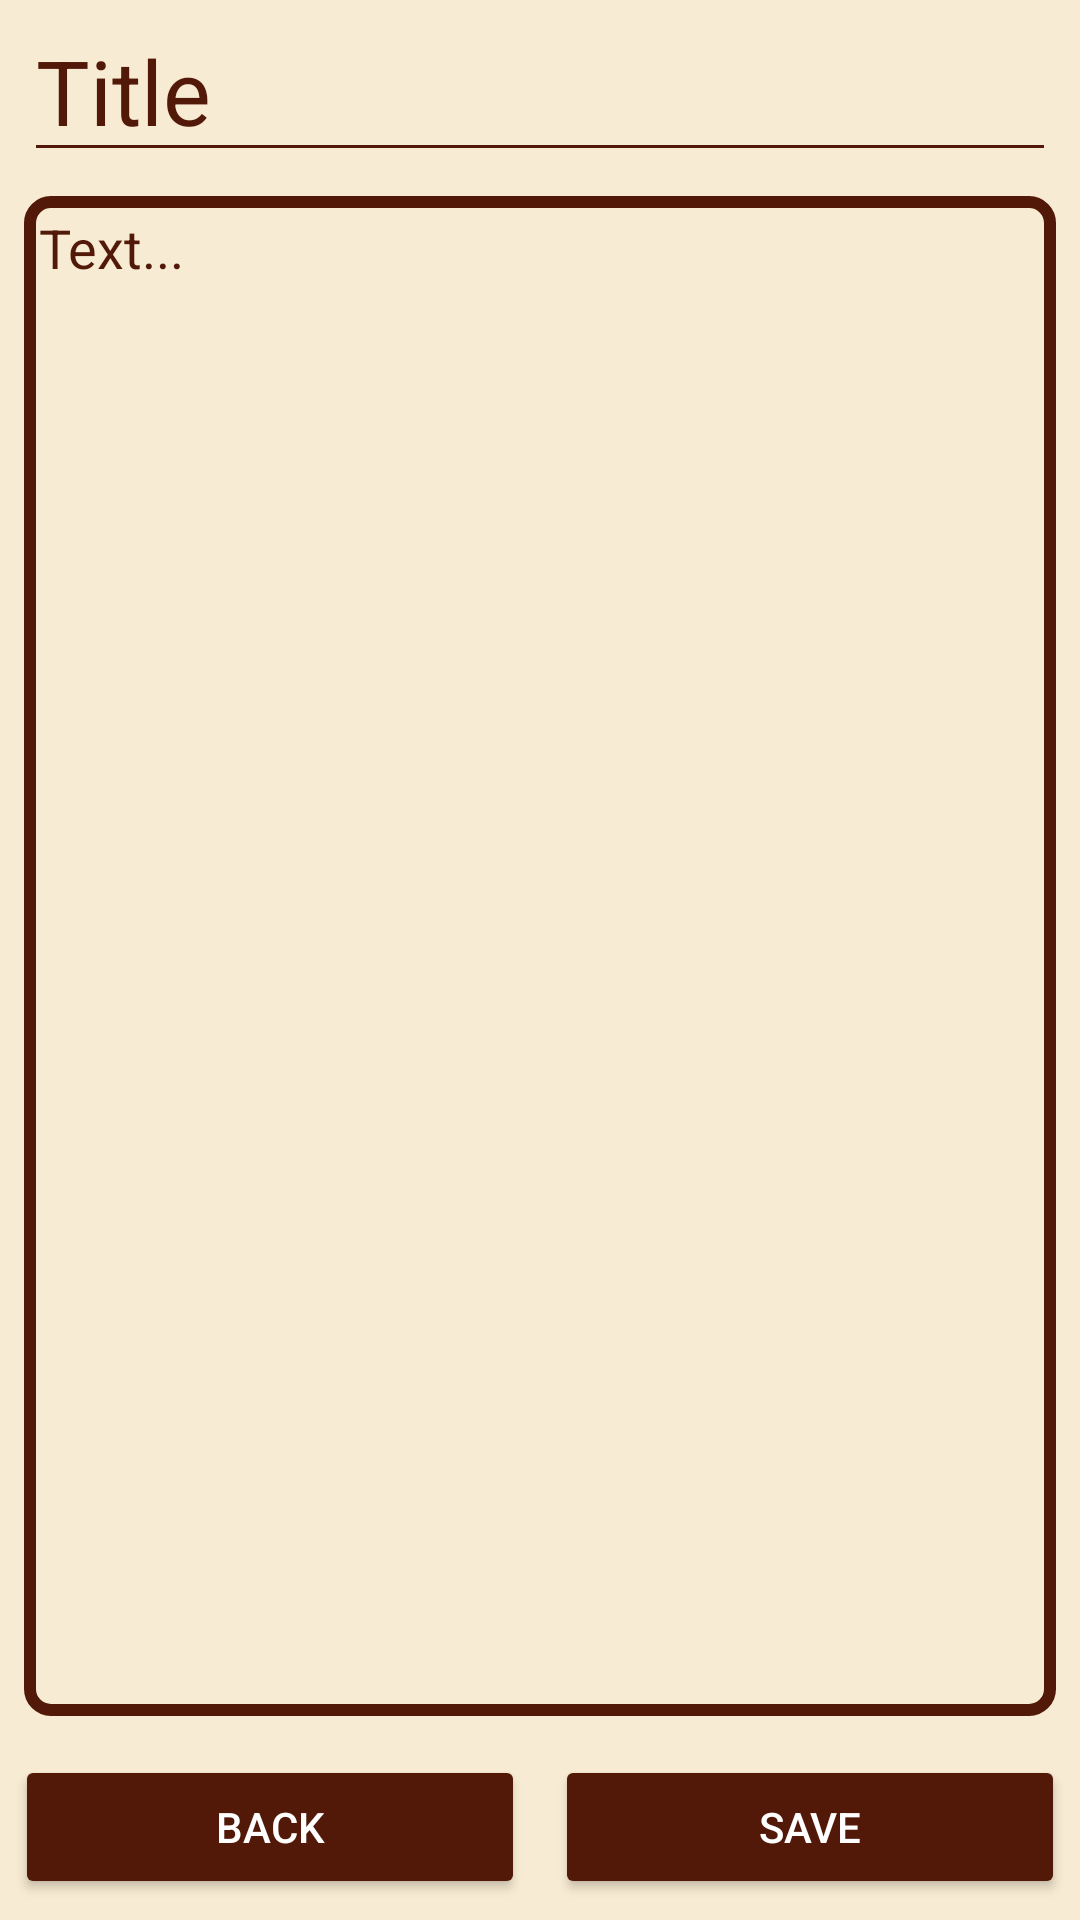

The Android layout XML behind this screen, and the referenced resources:
<!-- AndroidManifest.xml: application theme Theme.Hobbyt -->
<!-- res/layout/activity_editor.xml -->
<?xml version="1.0" encoding="utf-8"?>
<androidx.constraintlayout.widget.ConstraintLayout xmlns:android="http://schemas.android.com/apk/res/android"
    xmlns:app="http://schemas.android.com/apk/res-auto"
    xmlns:tools="http://schemas.android.com/tools"
    android:id="@+id/main"
    android:layout_width="match_parent"
    android:layout_height="match_parent"
    android:background="@color/background"
    tools:context=".EditorActivity">




    <LinearLayout
        android:layout_width="match_parent"
        android:layout_height="match_parent"
        android:orientation="vertical">

        <EditText
            android:id="@+id/editTextTitle"
            android:layout_width="match_parent"
            android:layout_height="wrap_content"
            android:ems="10"
            android:inputType="text"
            android:hint="Title"
            android:textSize="30dp"
            android:textColorHint="@color/edit_text_hint"
            android:textColor="@color/button"
            android:backgroundTint="@color/button"
            android:layout_marginHorizontal="@dimen/activity_horizontal_margin"
            android:maxLength="100"/>

        <EditText
            android:id="@+id/editTextEditor"
            android:layout_width="match_parent"
            android:layout_height="0dp"
            android:layout_weight="1"
            android:layout_margin="@dimen/activity_horizontal_margin"
            android:textColor="@color/button"
            android:hint="Text..."
            android:textColorHint="@color/edit_text_hint"
            android:background="@drawable/edit_text_editor"
            android:ems="10"
            android:gravity="start|top"
            android:inputType="textMultiLine"
            android:scrollbars="vertical"
            app:layout_constraintBottom_toBottomOf="parent"
            app:layout_constraintEnd_toEndOf="parent"
            app:layout_constraintStart_toStartOf="parent"
            app:layout_constraintTop_toTopOf="parent"
            android:scrollHorizontally="true"/>

        <LinearLayout
            android:layout_width="match_parent"
            android:layout_height="60dp"
            android:orientation="horizontal">

            <Button
                android:id="@+id/editorBackButton"
                android:layout_width="wrap_content"
                android:layout_height="wrap_content"
                android:layout_weight="1"
                android:text="Back"
                android:backgroundTint="@color/button"
                android:layout_margin="5dp"/>

            <Button
                android:id="@+id/editorSaveButton"
                android:layout_width="wrap_content"
                android:layout_height="wrap_content"
                android:layout_weight="1"
                android:text="Save"
                android:backgroundTint="@color/button"
                android:layout_margin="5dp"/>
        </LinearLayout>

    </LinearLayout>

</androidx.constraintlayout.widget.ConstraintLayout>
<!-- resources referenced by this layout -->
<resources>
  <color name="background">#f8ebd3</color>
  <color name="button">#521808</color>
  <dimen name="activity_horizontal_margin">8dp</dimen>
  <!-- drawable edit_text_editor (drawable) -->
  <?xml version="1.0" encoding="utf-8"?>
  <selector xmlns:android="http://schemas.android.com/apk/res/android">
      <item>
          <shape android:shape="rectangle">
              <solid android:color="@color/background"/>
              <stroke android:width="4dp" android:color="@color/button"/>
              <corners android:radius="7dp"/>
              <padding android:left="5dp" android:bottom="5dp" android:right="5dp" android:top="5dp"/>
          </shape>
      </item>
  </selector>
  <style name="Theme.Hobbyt" parent="Theme.MaterialComponents.NoActionBar">
          
          <item name="colorPrimary">@color/purple_500</item>
          <item name="colorPrimaryVariant">@color/purple_700</item>
          <item name="colorOnPrimary">@color/white</item>
          
          <item name="colorSecondary">@color/teal_200</item>
          <item name="colorSecondaryVariant">@color/teal_700</item>
          <item name="colorOnSecondary">@color/background</item>
          
          <item name="android:statusBarColor">?attr/colorPrimaryVariant</item>
          
      </style>
  <color name="purple_500">#FF6200EE</color>
  <color name="purple_700">#FF3700B3</color>
  <color name="white">#FFFFFFFF</color>
  <color name="teal_200">#FF03DAC5</color>
  <color name="teal_700">#FF018786</color>
</resources>
